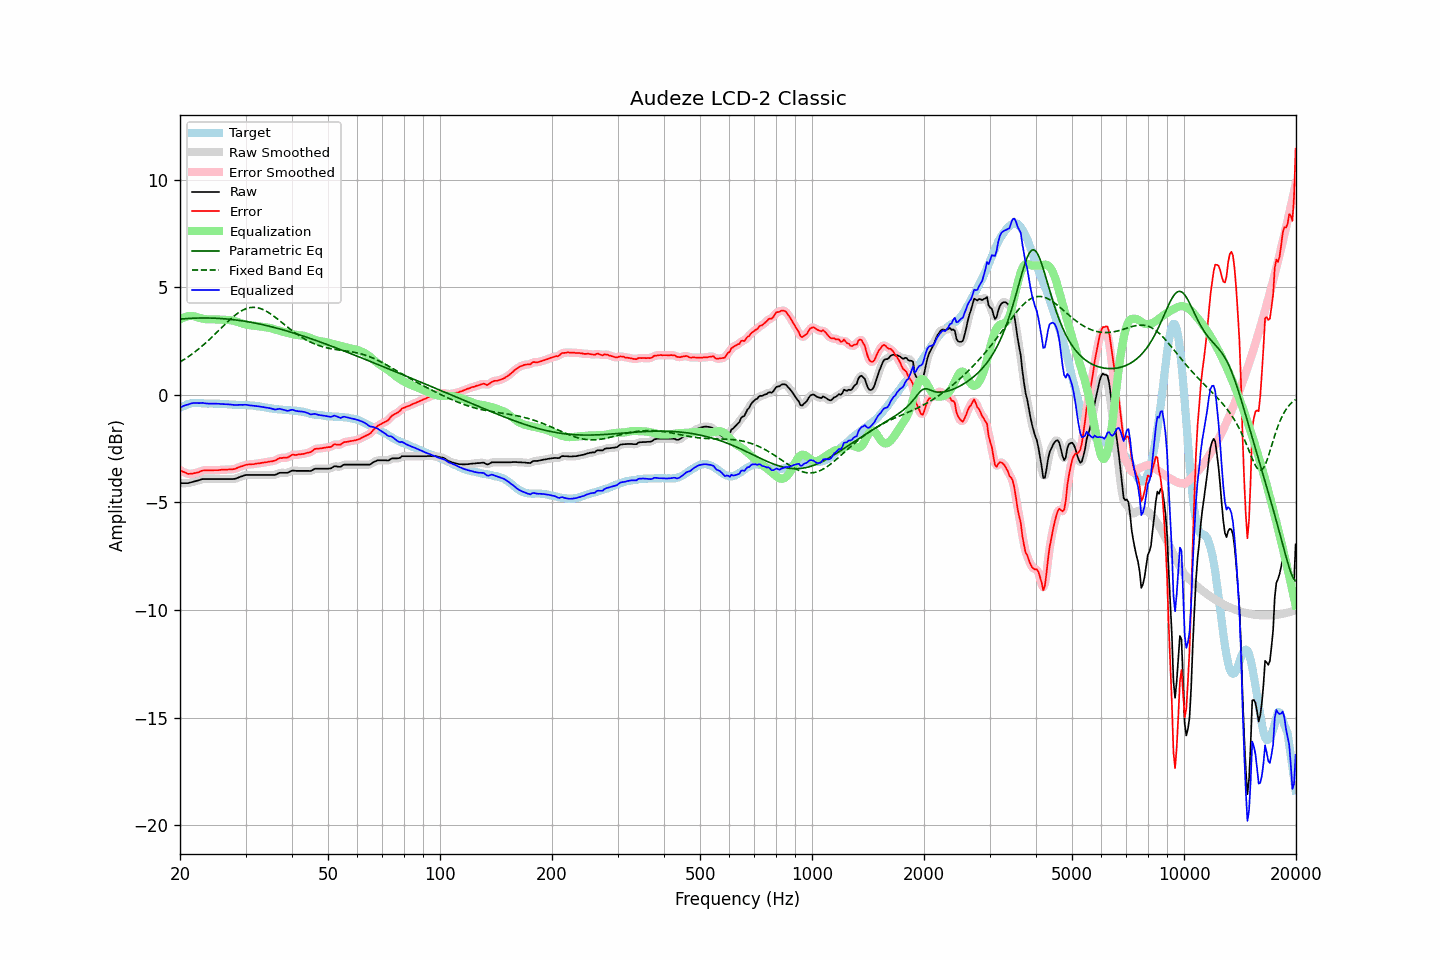

Values plotted in this chart, from the file beside it:
frequency, raw, error, smoothed, error_smoothed, equalization, parametric_eq, fixed_band_eq, equalized_raw, equalized_smoothed, target
20.00, -4.10, -3.50, -4.10, -3.50, 3.50, 3.52, 1.53, -0.60, -0.60, -0.60
20.20, -4.10, -3.54, -4.10, -3.54, 3.54, 3.52, 1.57, -0.56, -0.56, -0.56
20.40, -4.10, -3.58, -4.11, -3.58, 3.58, 3.53, 1.62, -0.52, -0.53, -0.52
20.61, -4.10, -3.60, -4.10, -3.61, 3.61, 3.54, 1.66, -0.49, -0.49, -0.50
20.81, -4.10, -3.64, -4.10, -3.64, 3.63, 3.54, 1.71, -0.47, -0.47, -0.46
21.02, -4.10, -3.68, -4.10, -3.66, 3.65, 3.55, 1.76, -0.45, -0.45, -0.42
21.23, -4.08, -3.67, -4.08, -3.67, 3.66, 3.55, 1.81, -0.42, -0.42, -0.42
21.44, -4.06, -3.67, -4.06, -3.67, 3.66, 3.55, 1.87, -0.40, -0.40, -0.40
21.66, -4.04, -3.66, -4.04, -3.65, 3.66, 3.56, 1.92, -0.39, -0.39, -0.39
21.87, -4.02, -3.64, -4.02, -3.64, 3.64, 3.56, 1.98, -0.38, -0.38, -0.39
22.09, -4.00, -3.63, -4.00, -3.63, 3.62, 3.56, 2.03, -0.38, -0.38, -0.38
22.31, -3.98, -3.61, -3.98, -3.61, 3.60, 3.57, 2.09, -0.38, -0.38, -0.38
22.54, -3.96, -3.59, -3.96, -3.58, 3.58, 3.57, 2.15, -0.39, -0.38, -0.38
22.76, -3.93, -3.55, -3.94, -3.55, 3.56, 3.57, 2.22, -0.38, -0.38, -0.39
22.99, -3.91, -3.52, -3.92, -3.53, 3.54, 3.57, 2.28, -0.38, -0.38, -0.40
23.22, -3.91, -3.52, -3.91, -3.51, 3.52, 3.57, 2.35, -0.39, -0.39, -0.40
23.45, -3.91, -3.50, -3.91, -3.50, 3.51, 3.57, 2.41, -0.40, -0.40, -0.41
23.69, -3.91, -3.50, -3.91, -3.51, 3.51, 3.57, 2.48, -0.41, -0.41, -0.41
23.92, -3.91, -3.50, -3.91, -3.51, 3.50, 3.57, 2.55, -0.41, -0.41, -0.41
24.16, -3.91, -3.51, -3.91, -3.51, 3.50, 3.57, 2.62, -0.41, -0.41, -0.40
24.40, -3.91, -3.51, -3.91, -3.51, 3.50, 3.56, 2.69, -0.41, -0.41, -0.40
24.65, -3.91, -3.50, -3.91, -3.51, 3.50, 3.56, 2.76, -0.41, -0.41, -0.41
24.89, -3.91, -3.50, -3.91, -3.50, 3.50, 3.56, 2.84, -0.41, -0.41, -0.41
25.14, -3.91, -3.50, -3.91, -3.50, 3.50, 3.55, 2.91, -0.41, -0.41, -0.41
25.39, -3.91, -3.50, -3.91, -3.50, 3.50, 3.55, 2.98, -0.42, -0.42, -0.41
25.65, -3.91, -3.49, -3.91, -3.49, 3.49, 3.55, 3.06, -0.42, -0.42, -0.42
25.91, -3.91, -3.48, -3.91, -3.48, 3.49, 3.54, 3.13, -0.43, -0.43, -0.43
26.16, -3.91, -3.48, -3.91, -3.48, 3.48, 3.53, 3.20, -0.43, -0.43, -0.43
26.43, -3.91, -3.48, -3.91, -3.48, 3.48, 3.53, 3.28, -0.43, -0.43, -0.43
26.69, -3.91, -3.48, -3.91, -3.48, 3.48, 3.52, 3.35, -0.43, -0.43, -0.43
26.96, -3.91, -3.47, -3.91, -3.47, 3.47, 3.51, 3.42, -0.44, -0.44, -0.45
27.23, -3.91, -3.47, -3.91, -3.47, 3.47, 3.51, 3.49, -0.44, -0.45, -0.45
27.50, -3.91, -3.47, -3.91, -3.46, 3.46, 3.50, 3.55, -0.45, -0.45, -0.45
27.77, -3.91, -3.46, -3.91, -3.46, 3.45, 3.49, 3.62, -0.47, -0.47, -0.46
28.05, -3.90, -3.44, -3.90, -3.44, 3.43, 3.48, 3.68, -0.47, -0.47, -0.46
28.33, -3.88, -3.41, -3.88, -3.41, 3.41, 3.47, 3.74, -0.47, -0.47, -0.47
28.62, -3.85, -3.38, -3.85, -3.38, 3.38, 3.46, 3.79, -0.47, -0.47, -0.47
28.90, -3.82, -3.35, -3.82, -3.35, 3.36, 3.45, 3.84, -0.47, -0.47, -0.47
29.19, -3.79, -3.32, -3.80, -3.33, 3.33, 3.44, 3.89, -0.46, -0.47, -0.47
29.48, -3.77, -3.31, -3.77, -3.30, 3.30, 3.43, 3.93, -0.47, -0.46, -0.46
29.78, -3.74, -3.27, -3.74, -3.28, 3.28, 3.42, 3.97, -0.46, -0.46, -0.47
30.08, -3.72, -3.26, -3.73, -3.26, 3.26, 3.41, 4.00, -0.46, -0.47, -0.46
30.38, -3.72, -3.24, -3.72, -3.24, 3.25, 3.40, 4.02, -0.47, -0.47, -0.49
30.68, -3.72, -3.24, -3.72, -3.23, 3.24, 3.38, 4.04, -0.49, -0.48, -0.49
30.99, -3.72, -3.23, -3.72, -3.23, 3.23, 3.37, 4.05, -0.50, -0.50, -0.50
31.30, -3.72, -3.22, -3.72, -3.22, 3.22, 3.36, 4.06, -0.50, -0.50, -0.50
31.61, -3.72, -3.22, -3.72, -3.21, 3.21, 3.34, 4.06, -0.51, -0.51, -0.50
31.93, -3.72, -3.20, -3.72, -3.21, 3.20, 3.33, 4.06, -0.52, -0.52, -0.52
32.24, -3.72, -3.19, -3.72, -3.20, 3.19, 3.31, 4.05, -0.53, -0.53, -0.53
32.57, -3.72, -3.19, -3.72, -3.18, 3.18, 3.30, 4.03, -0.54, -0.54, -0.53
32.89, -3.72, -3.18, -3.72, -3.17, 3.17, 3.28, 4.01, -0.55, -0.55, -0.55
33.22, -3.72, -3.16, -3.72, -3.16, 3.16, 3.26, 3.98, -0.56, -0.56, -0.57
33.55, -3.72, -3.15, -3.72, -3.15, 3.15, 3.25, 3.95, -0.57, -0.57, -0.57
33.89, -3.72, -3.13, -3.72, -3.14, 3.14, 3.23, 3.91, -0.58, -0.58, -0.59
34.23, -3.72, -3.13, -3.72, -3.12, 3.13, 3.21, 3.87, -0.59, -0.59, -0.59
34.57, -3.72, -3.11, -3.72, -3.11, 3.12, 3.19, 3.83, -0.61, -0.61, -0.61
34.92, -3.72, -3.10, -3.72, -3.10, 3.10, 3.18, 3.78, -0.62, -0.62, -0.63
35.27, -3.72, -3.10, -3.73, -3.09, 3.08, 3.16, 3.73, -0.64, -0.64, -0.63
35.62, -3.72, -3.07, -3.73, -3.08, 3.06, 3.14, 3.67, -0.66, -0.66, -0.65
35.97, -3.72, -3.06, -3.71, -3.06, 3.04, 3.12, 3.62, -0.69, -0.68, -0.66
... 635 more rows
